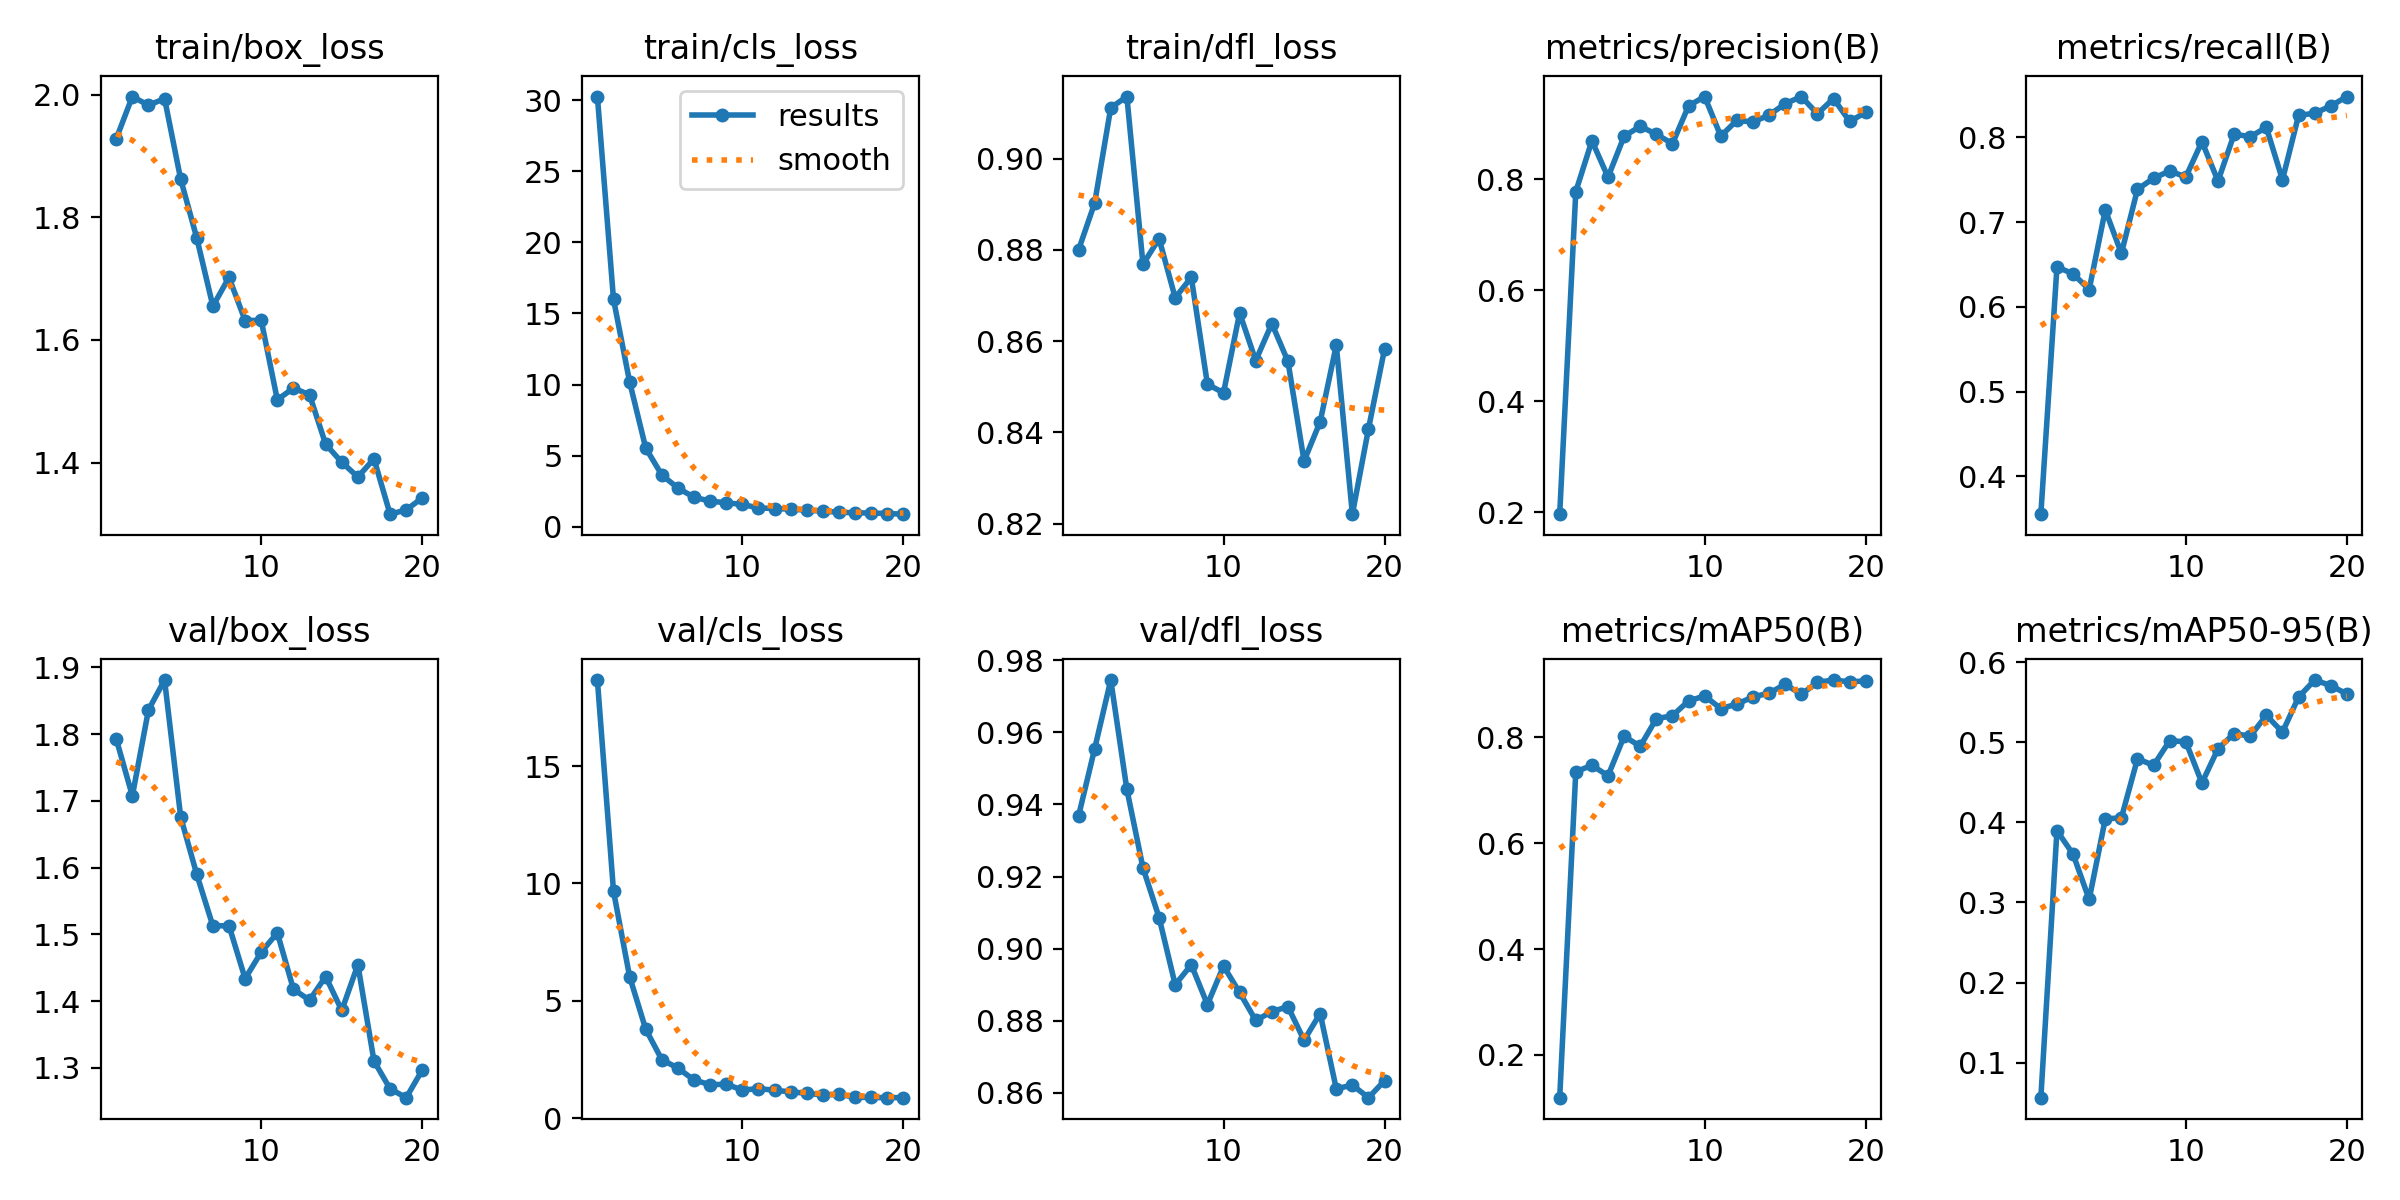

Data behind this chart, as committed beside it:
epoch, time, train/box_loss, train/cls_loss, train/dfl_loss, metrics/precision(B), metrics/recall(B), metrics/mAP50(B), metrics/mAP50-95(B), val/box_loss, val/cls_loss, val/dfl_loss, lr/pg0, lr/pg1, lr/pg2
1, 1056, 1.928, 30.25, 0.88, 0.1962, 0.3556, 0.1192, 0.05634, 1.793, 18.67, 0.9368, 0.0006642, 0.0006642, 0.0006642
2, 2352, 1.997, 16, 0.8903, 0.7775, 0.6472, 0.7353, 0.3895, 1.708, 9.674, 0.9554, 0.001265, 0.001265, 0.001265
3, 3224, 1.982, 10.19, 0.9112, 0.869, 0.6391, 0.7472, 0.3602, 1.836, 6.03, 0.9745, 0.0018, 0.0018, 0.0018
4, 4074, 1.993, 5.539, 0.9136, 0.8034, 0.6205, 0.7275, 0.3037, 1.881, 3.789, 0.9442, 0.001703, 0.001703, 0.001703
5, 4926, 1.862, 3.644, 0.8769, 0.8772, 0.7144, 0.8022, 0.4043, 1.676, 2.491, 0.9224, 0.001604, 0.001604, 0.001604
6, 5780, 1.766, 2.724, 0.8825, 0.895, 0.6632, 0.7832, 0.4056, 1.59, 2.13, 0.9086, 0.001505, 0.001505, 0.001505
7, 6613, 1.655, 2.078, 0.8695, 0.8808, 0.7387, 0.8354, 0.4792, 1.513, 1.623, 0.89, 0.001406, 0.001406, 0.001406
8, 7455, 1.702, 1.806, 0.874, 0.8638, 0.7519, 0.8411, 0.4711, 1.513, 1.423, 0.8955, 0.001307, 0.001307, 0.001307
9, 8289, 1.632, 1.69, 0.8506, 0.9319, 0.7604, 0.8691, 0.5018, 1.434, 1.445, 0.8845, 0.001208, 0.001208, 0.001208
10, 9120, 1.632, 1.574, 0.8487, 0.9487, 0.7533, 0.8783, 0.5004, 1.473, 1.194, 0.8952, 0.001109, 0.001109, 0.001109
11, 9972, 1.502, 1.329, 0.8662, 0.8774, 0.795, 0.8546, 0.4491, 1.502, 1.257, 0.8878, 0.00101, 0.00101, 0.00101
12, 10826, 1.522, 1.286, 0.8557, 0.9059, 0.7486, 0.8629, 0.4919, 1.418, 1.187, 0.8801, 0.000911, 0.000911, 0.000911
13, 11680, 1.51, 1.243, 0.8639, 0.9028, 0.8037, 0.8766, 0.5107, 1.402, 1.117, 0.8825, 0.000812, 0.000812, 0.000812
14, 12519, 1.43, 1.171, 0.8556, 0.9153, 0.8009, 0.8837, 0.5075, 1.437, 1.058, 0.8839, 0.000713, 0.000713, 0.000713
15, 13425, 1.401, 1.099, 0.8337, 0.9359, 0.8117, 0.9005, 0.5335, 1.386, 0.9847, 0.8746, 0.000614, 0.000614, 0.000614
16, 14252, 1.377, 1.027, 0.8423, 0.9485, 0.75, 0.8814, 0.5124, 1.455, 1.011, 0.882, 0.000515, 0.000515, 0.000515
17, 15077, 1.406, 0.9823, 0.8591, 0.9177, 0.8259, 0.9042, 0.5562, 1.31, 0.89, 0.8611, 0.000416, 0.000416, 0.000416
18, 15944, 1.316, 0.9725, 0.8221, 0.9451, 0.8285, 0.9084, 0.5775, 1.269, 0.8787, 0.8622, 0.000317, 0.000317, 0.000317
19, 16759, 1.323, 0.9338, 0.8408, 0.9038, 0.837, 0.9051, 0.5706, 1.255, 0.8704, 0.8587, 0.000218, 0.000218, 0.000218
20, 17602, 1.343, 0.8893, 0.8583, 0.9201, 0.8481, 0.9068, 0.56, 1.297, 0.8727, 0.8634, 0.000119, 0.000119, 0.000119
